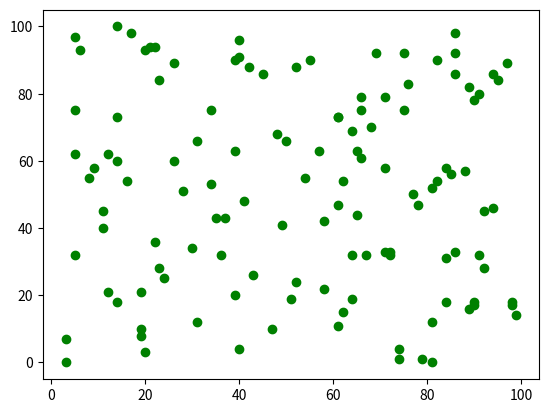

Write the Python code that produced this figure.
import matplotlib.pyplot as plt
import numpy as np
import random

class Point:
    def __init__(self, x, y):
        self.x = x
        self.y = y

def random_points(n):
    points = []
    for a in range(n):
        points.append(Point(random.randint(0, 100), random.randint(0, 100)))
    return points

def draw_points(points):
    for point in points:
        plt.scatter(point.x, point.y, color = 'g')
    plt.show()

def find_center(points):
    pointC = 0, 0
    x_c, y_c = 0, 0
    for point in points:
        x_c += point.x
        y_c += point.y
    x_c /=len(points)
    y_c /=len(points)
    R = 0
    for point in points:
        distCurr = np.dist(point, pointC)
        if(np.dist > R):
            max_dist = distCurr
        centroids = []


if __name__ == "__main__":
    points = random_points(123)
    draw_points(points)